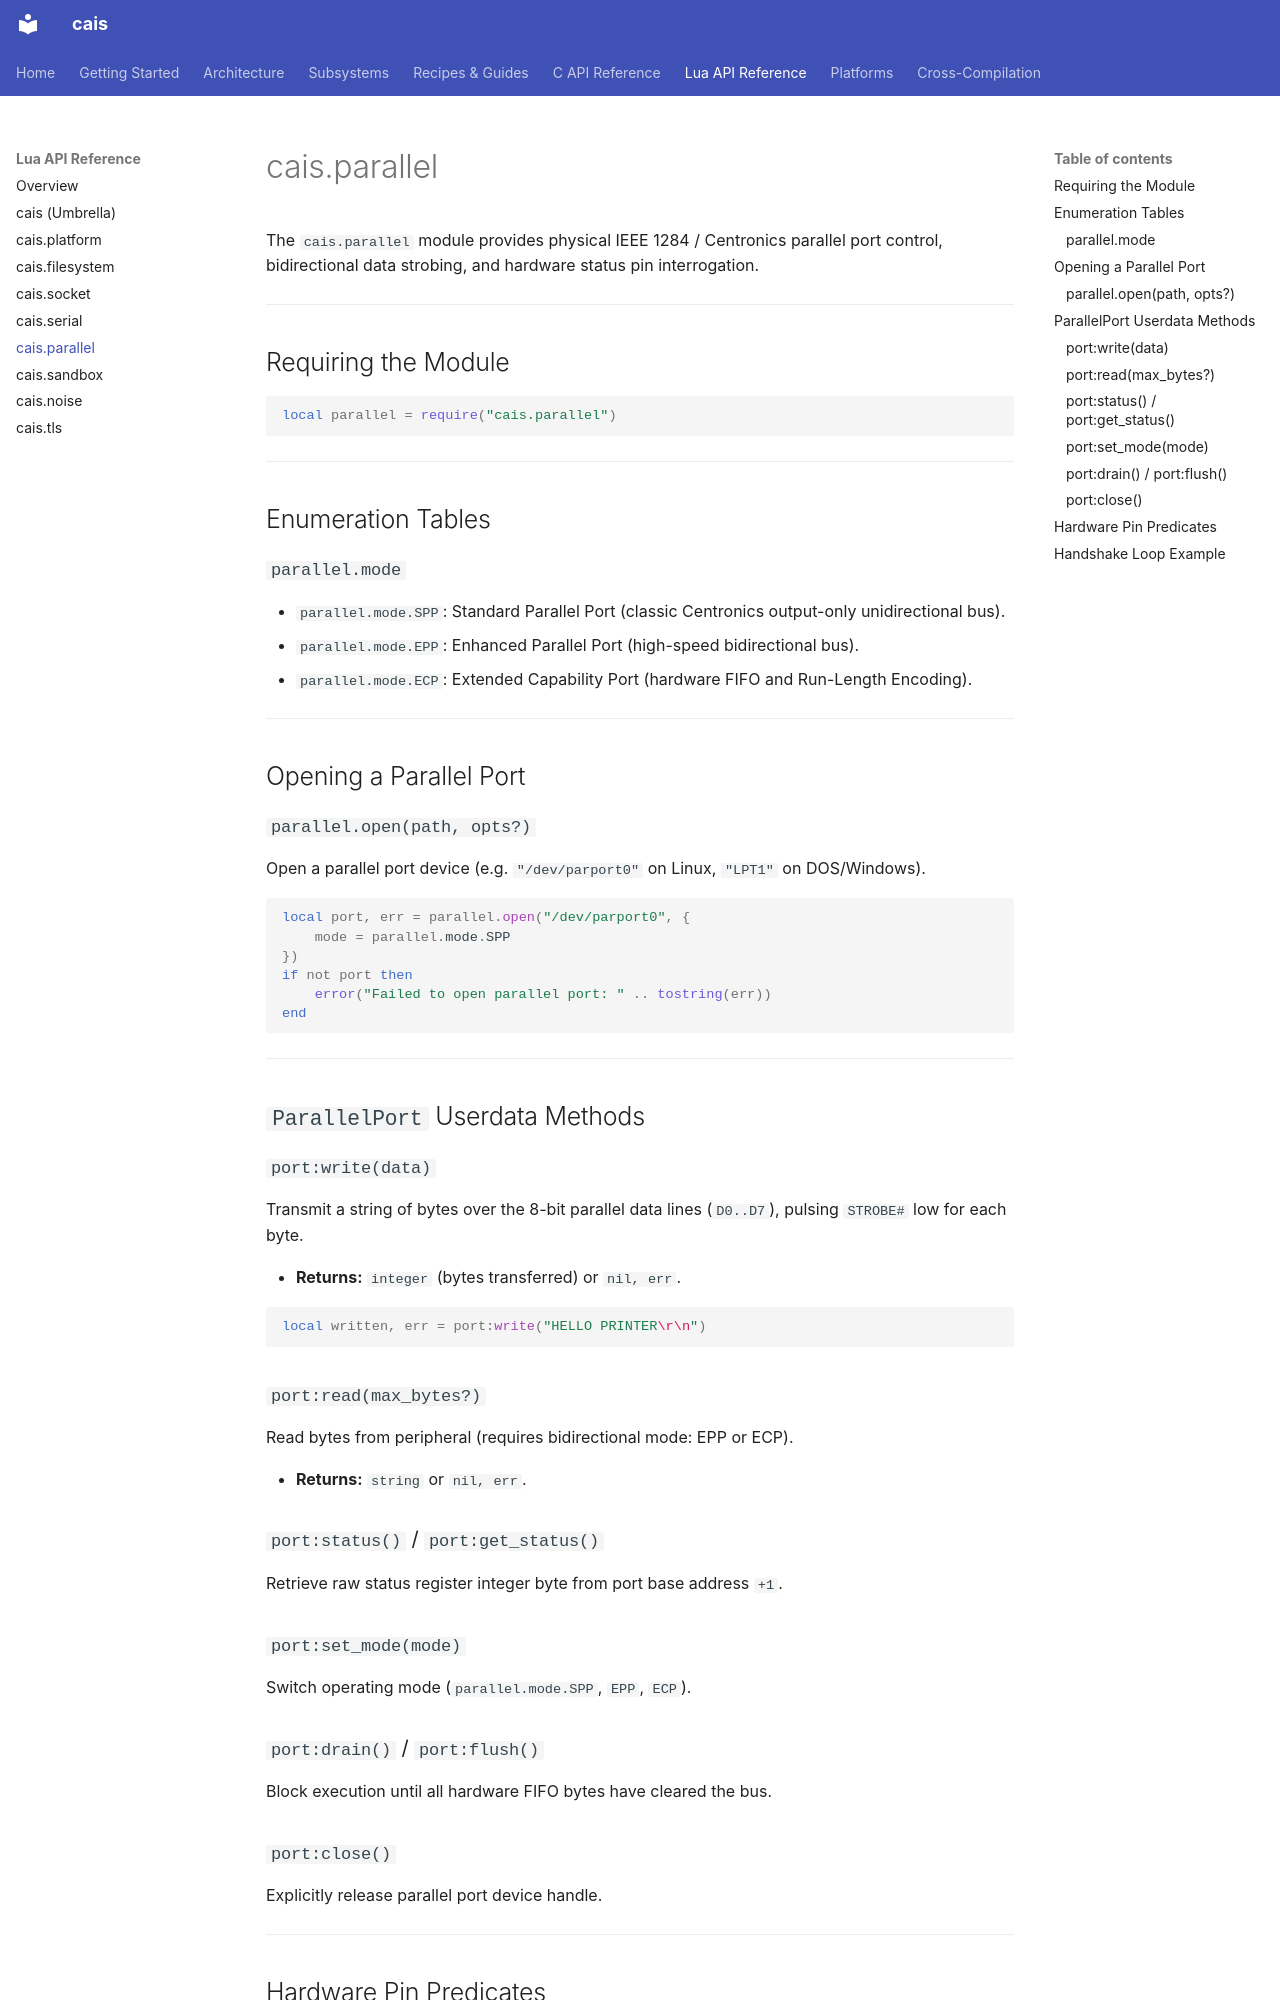

repository: projectum-lunare/cais · page: lua-api/parallel/index.html · generator: mkdocs

# cais.parallel

The `cais.parallel` module provides physical IEEE 1284 / Centronics parallel port control, bidirectional data strobing, and hardware status pin interrogation.

---

## Requiring the Module

```lua
local parallel = require("cais.parallel")
```

---

## Enumeration Tables

### `parallel.mode`

* `parallel.mode.SPP`: Standard Parallel Port (classic Centronics output-only unidirectional bus).
* `parallel.mode.EPP`: Enhanced Parallel Port (high-speed bidirectional bus).
* `parallel.mode.ECP`: Extended Capability Port (hardware FIFO and Run-Length Encoding).

---

## Opening a Parallel Port

### `parallel.open(path, opts?)`

Open a parallel port device (e.g. `"/dev/parport0"` on Linux, `"LPT1"` on DOS/Windows).

```lua
local port, err = parallel.open("/dev/parport0", {
    mode = parallel.mode.SPP
})
if not port then
    error("Failed to open parallel port: " .. tostring(err))
end
```

---

## `ParallelPort` Userdata Methods

### `port:write(data)`

Transmit a string of bytes over the 8-bit parallel data lines (`D0..D7`), pulsing `STROBE#` low for each byte.

* **Returns:** `integer` (bytes transferred) or `nil, err`.

```lua
local written, err = port:write("HELLO PRINTER\r\n")
```

### `port:read(max_bytes?)`

Read bytes from peripheral (requires bidirectional mode: EPP or ECP).

* **Returns:** `string` or `nil, err`.

### `port:status()` / `port:get_status()`

Retrieve raw status register integer byte from port base address `+1`.

### `port:set_mode(mode)`

Switch operating mode (`parallel.mode.SPP`, `EPP`, `ECP`).

### `port:drain()` / `port:flush()`

Block execution until all hardware FIFO bytes have cleared the bus.

### `port:close()`

Explicitly release parallel port device handle.

---
